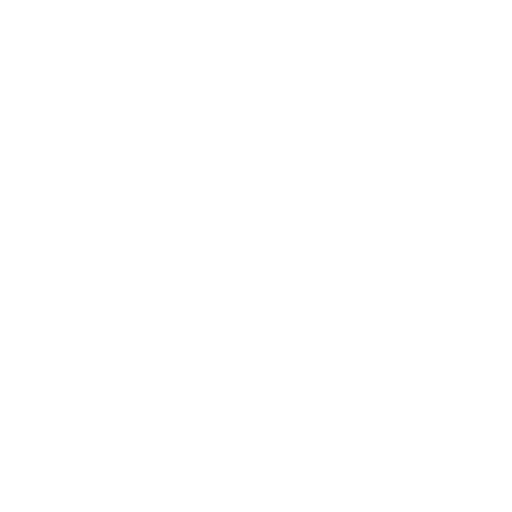
t = 0.00 s
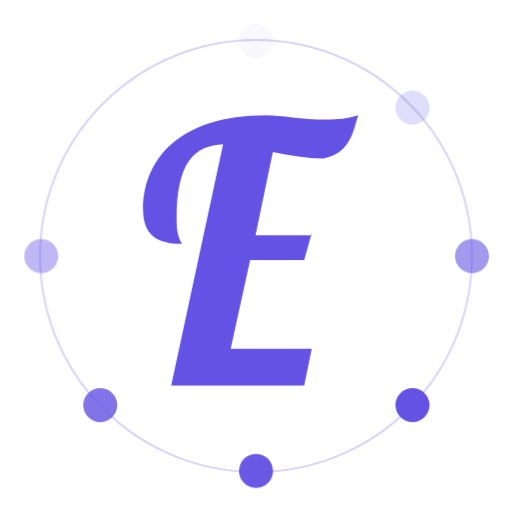
t = 2.10 s
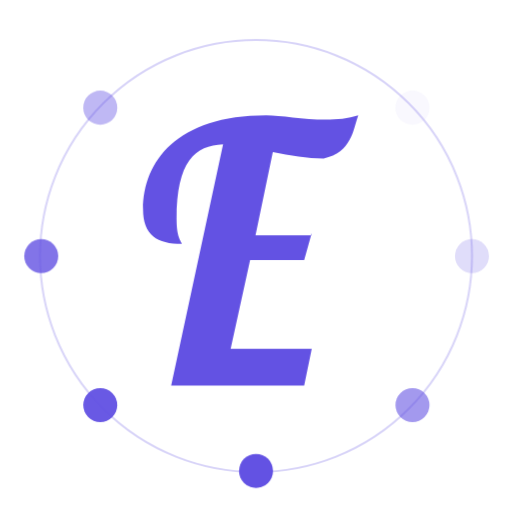
t = 2.40 s
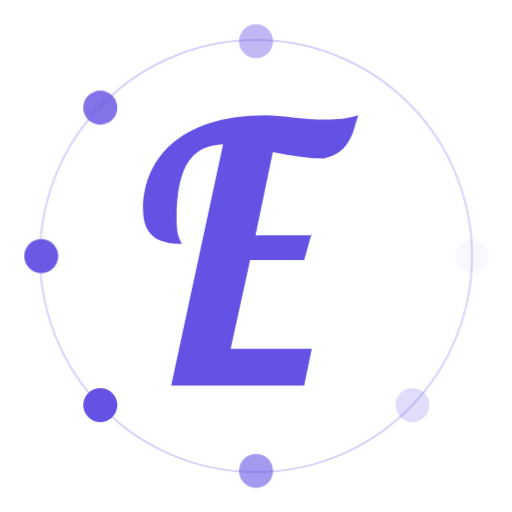
t = 2.70 s
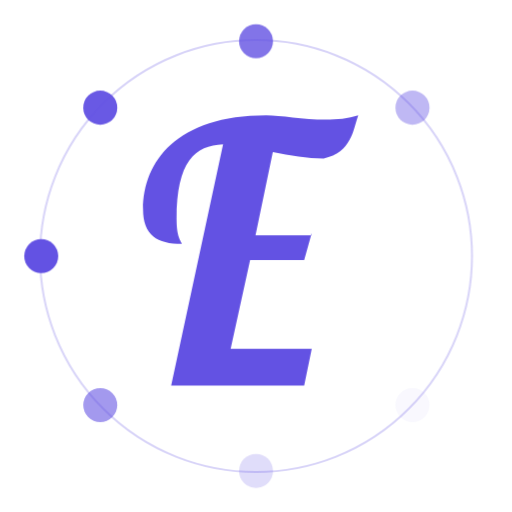
t = 3.00 s
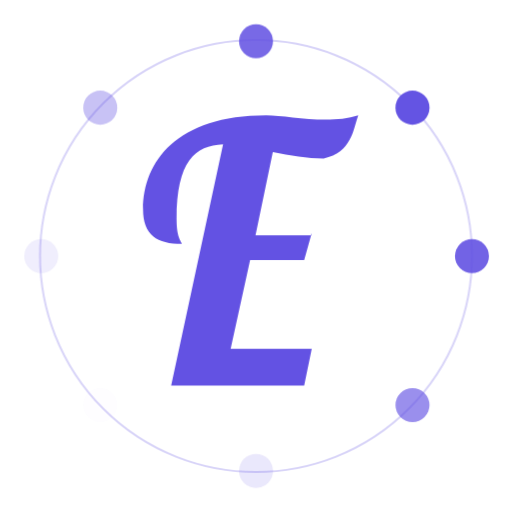
t = 3.75 s

The animated SVG that drew these frames (rendered in a browser with its animation timeline set to each time). Animation: 3 CSS @keyframes rules; one cycle of 4.50 s, repeats indefinitely.

<?xml version="1.0" encoding="UTF-8" standalone="no"?>
<!-- Created with Inkscape (http://www.inkscape.org/) -->

<svg
    xmlns:dc="http://purl.org/dc/elements/1.1/"
    xmlns:cc="http://creativecommons.org/ns#"
    xmlns:rdf="http://www.w3.org/1999/02/22-rdf-syntax-ns#"
    xmlns:svg="http://www.w3.org/2000/svg"
    xmlns="http://www.w3.org/2000/svg"
    xmlns:sodipodi="http://sodipodi.sourceforge.net/DTD/sodipodi-0.dtd"
    xmlns:inkscape="http://www.inkscape.org/namespaces/inkscape"
    width="256px"
    height="256px"
    viewBox="0 0 256 256"
    version="1.1"
    id="svg8"
    inkscape:version="0.92.4 (5da689c313, 2019-01-14)"
    sodipodi:docname="ethlance_spinner.svg">
  <defs
      id="defs2" />
  <sodipodi:namedview
      id="base"
      pagecolor="#ffffff"
      bordercolor="#666666"
      borderopacity="1.0"
      inkscape:pageopacity="0.0"
      inkscape:pageshadow="2"
      inkscape:zoom="0.69999999"
      inkscape:cx="81.611264"
      inkscape:cy="476.48474"
      inkscape:document-units="mm"
      inkscape:current-layer="body"
      showgrid="false"
      inkscape:window-width="2461"
      inkscape:window-height="1048"
      inkscape:window-x="86"
      inkscape:window-y="0"
      inkscape:window-maximized="0" />
  <metadata
      id="metadata5">
    <rdf:RDF>
      <cc:Work
          rdf:about="">
        <dc:format>image/svg+xml</dc:format>
        <dc:type
            rdf:resource="http://purl.org/dc/dcmitype/StillImage" />
        <dc:title></dc:title>
      </cc:Work>
    </rdf:RDF>
  </metadata>
  <g
      inkscape:label="Body"
      inkscape:groupmode="layer"
      id="body"
      transform="translate(0,-41)">
    <g
        style="fill:#000000"
        transform="matrix(4.1322643,0,0,4.1322643,-170.18625,-563.48741)"
        id="main-logo">
      <path
          style="fill:#6352e3;fill-opacity:1;stroke-width:1.86928189"
          inkscape:connector-curvature="0"
          id="logo"
          class="st0 animation-logo"
          d="m 82.721941,174.26969 -1.308498,4.6732 H 72.067034 L 68.702327,194.271 h 14.019614 l -1.308498,6.35556 H 58.421276 l 8.972553,-41.68498 c -4.860133,0.18692 -8.037912,2.99085 -8.037912,12.89804 0,3.17778 0.747713,3.73856 0.934641,4.29935 -4.299348,0 -6.729415,-1.49543 -6.729415,-5.9817 0,-8.22484 5.794774,-16.26275 21.309814,-16.26275 2.430066,0 6.355558,0.74771 10.28105,0.74771 1.869282,0 3.925492,-0.18693 5.607846,-0.74771 -0.934641,2.61699 -1.121569,6.35555 -5.981702,7.47712 -2.803923,0 -5.794774,-0.56078 -8.785625,-1.12157 l -2.990851,14.39347 h 9.720266 z"
          />
    </g>
    <g
        id="circle-spinner"
        class="animation-circle-spinner"
        transform="matrix(4.1322643,0,0,4.1322643,-170.18625,-563.48741)">
      <path
          style="opacity:0.24600004;fill:none;fill-opacity:1;fill-rule:nonzero;stroke:#6352e3;stroke-width:0.24199808;stroke-linecap:butt;stroke-linejoin:bevel;stroke-miterlimit:4;stroke-dasharray:none;stroke-opacity:1"
          d="M 98.294758,177.26054 A 26.134258,26.134258 0 0 1 72.1605,203.3948 26.134258,26.134258 0 0 1 46.026241,177.26054 26.134258,26.134258 0 0 1 72.1605,151.12629 26.134258,26.134258 0 0 1 98.294758,177.26054 Z"
          id="circle-ring"
          inkscape:connector-curvature="0" />
      <circle
          style="fill:#6352e3;fill-opacity:1;fill-rule:nonzero;stroke:none;stroke-width:0.07259943;stroke-linecap:butt;stroke-linejoin:bevel;stroke-miterlimit:4;stroke-dasharray:none;stroke-opacity:1"
          id="circle-left"
          class="circle animation-circle"
          cx="46.169834"
          cy="177.26054"
          r="2.058064" />
      <circle
          r="2.058064"
          cy="177.26054"
          cx="98.289116"
          id="circle-right"
          class="circle animation-circle"
          style="fill:#6352e3;fill-opacity:1;fill-rule:nonzero;stroke:none;stroke-width:0.07259943;stroke-linecap:butt;stroke-linejoin:bevel;stroke-miterlimit:4;stroke-dasharray:none;stroke-opacity:1" />
      <circle
          r="2.058064"
          cy="151.26482"
          cx="72.1605"
          id="circle-top"
          class="circle animation-circle"
          style="fill:#6352e3;fill-opacity:1;fill-rule:nonzero;stroke:none;stroke-width:0.07259943;stroke-linecap:butt;stroke-linejoin:bevel;stroke-miterlimit:4;stroke-dasharray:none;stroke-opacity:1" />
      <circle
          style="fill:#6352e3;fill-opacity:1;fill-rule:nonzero;stroke:none;stroke-width:0.07259943;stroke-linecap:butt;stroke-linejoin:bevel;stroke-miterlimit:4;stroke-dasharray:none;stroke-opacity:1"
          id="circle-bottom"
          class="circle animation-circle"
          cx="72.1605"
          cy="203.25627"
          r="2.058064" />
      <circle
          r="2.058064"
          cy="195.29843"
          cx="91.094688"
          id="circle-bottom-right"
          class="circle animation-circle"
          style="fill:#6352e3;fill-opacity:1;fill-rule:nonzero;stroke:none;stroke-width:0.07259943;stroke-linecap:butt;stroke-linejoin:bevel;stroke-miterlimit:4;stroke-dasharray:none;stroke-opacity:1" />
      <circle
          style="fill:#6352e3;fill-opacity:1;fill-rule:nonzero;stroke:none;stroke-width:0.07259943;stroke-linecap:butt;stroke-linejoin:bevel;stroke-miterlimit:4;stroke-dasharray:none;stroke-opacity:1"
          id="circle-bottom-left"
          class="circle animation-circle"
          cx="53.317741"
          cy="195.29843"
          r="2.058064" />
      <circle
          r="2.058064"
          cy="159.31418"
          cx="53.317741"
          id="circle-top-left"
          class="circle animation-circle"
          style="fill:#6352e3;fill-opacity:1;fill-rule:nonzero;stroke:none;stroke-width:0.07259943;stroke-linecap:butt;stroke-linejoin:bevel;stroke-miterlimit:4;stroke-dasharray:none;stroke-opacity:1"
          inkscape:label="#circle-top-left" />
      <circle
          style="fill:#6352e3;fill-opacity:1;fill-rule:nonzero;stroke:none;stroke-width:0.07259943;stroke-linecap:butt;stroke-linejoin:bevel;stroke-miterlimit:4;stroke-dasharray:none;stroke-opacity:1"
          id="circle-top-right"
          class="circle animation-circle"
          cx="91.094627"
          cy="159.31418"
          r="2.058064" />
    </g>
  </g>
  <style
      id="main-style"
      type="text/css">
    .st0{fill:#2C398F;}
    .st1{fill:#6352E3;}

    @keyframes logo {
      0% {
        opacity: 0.0;
      }
      
      50% {
        opacity: 1.0;
      }

      75% {
        opacity: 1.0;
        transform: scale(1.0);
      }

      100% {
        transform: scale(0.7);
      }
    }

    .animation-logo {
      animation-name: logo;
      animation-fill-mode: forwards;
      animation-duration: 1.0s;
      transform-origin: 70px 175px;
    }

    @keyframes circle-spinner {
      from {opacity: 0.0;}
      to {opacity: 1.0;}
    }

    #circle-spinner {
      opacity: 0.0;
    }

    .animation-circle-spinner {
      animation-name: circle-spinner;
      animation-fill-mode: forwards;
      animation-duration: 1.0s;
      animation-delay: 0.7s;
    }

    @keyframes circle {
      0% {opacity: 0.0;}
      50% {opacity: 1.0;}
      100% {opacity: 0.0;}
    }

    .circle {
      opacity: 0.0;
    }

    .animation-circle {
      animation-name: circle;
      animation-iteration-count: infinite;
      animation-duration: 2.4s;
    }

    #circle-top {
      animation-delay: 0.0s;
    }

    #circle-top-right {
      animation-delay: 0.3s;
    }

    #circle-right {
      animation-delay: 0.6s;
    }

    #circle-bottom-right {
      animation-delay: 0.9s;
    }

    #circle-bottom {
      animation-delay: 1.2s;
    }

    #circle-bottom-left {
      animation-delay: 1.5s;
    }

    #circle-left {
      animation-delay: 1.8s;
    }

    #circle-top-left {
      animation-delay: 2.1s;
    }
  </style>
</svg>
